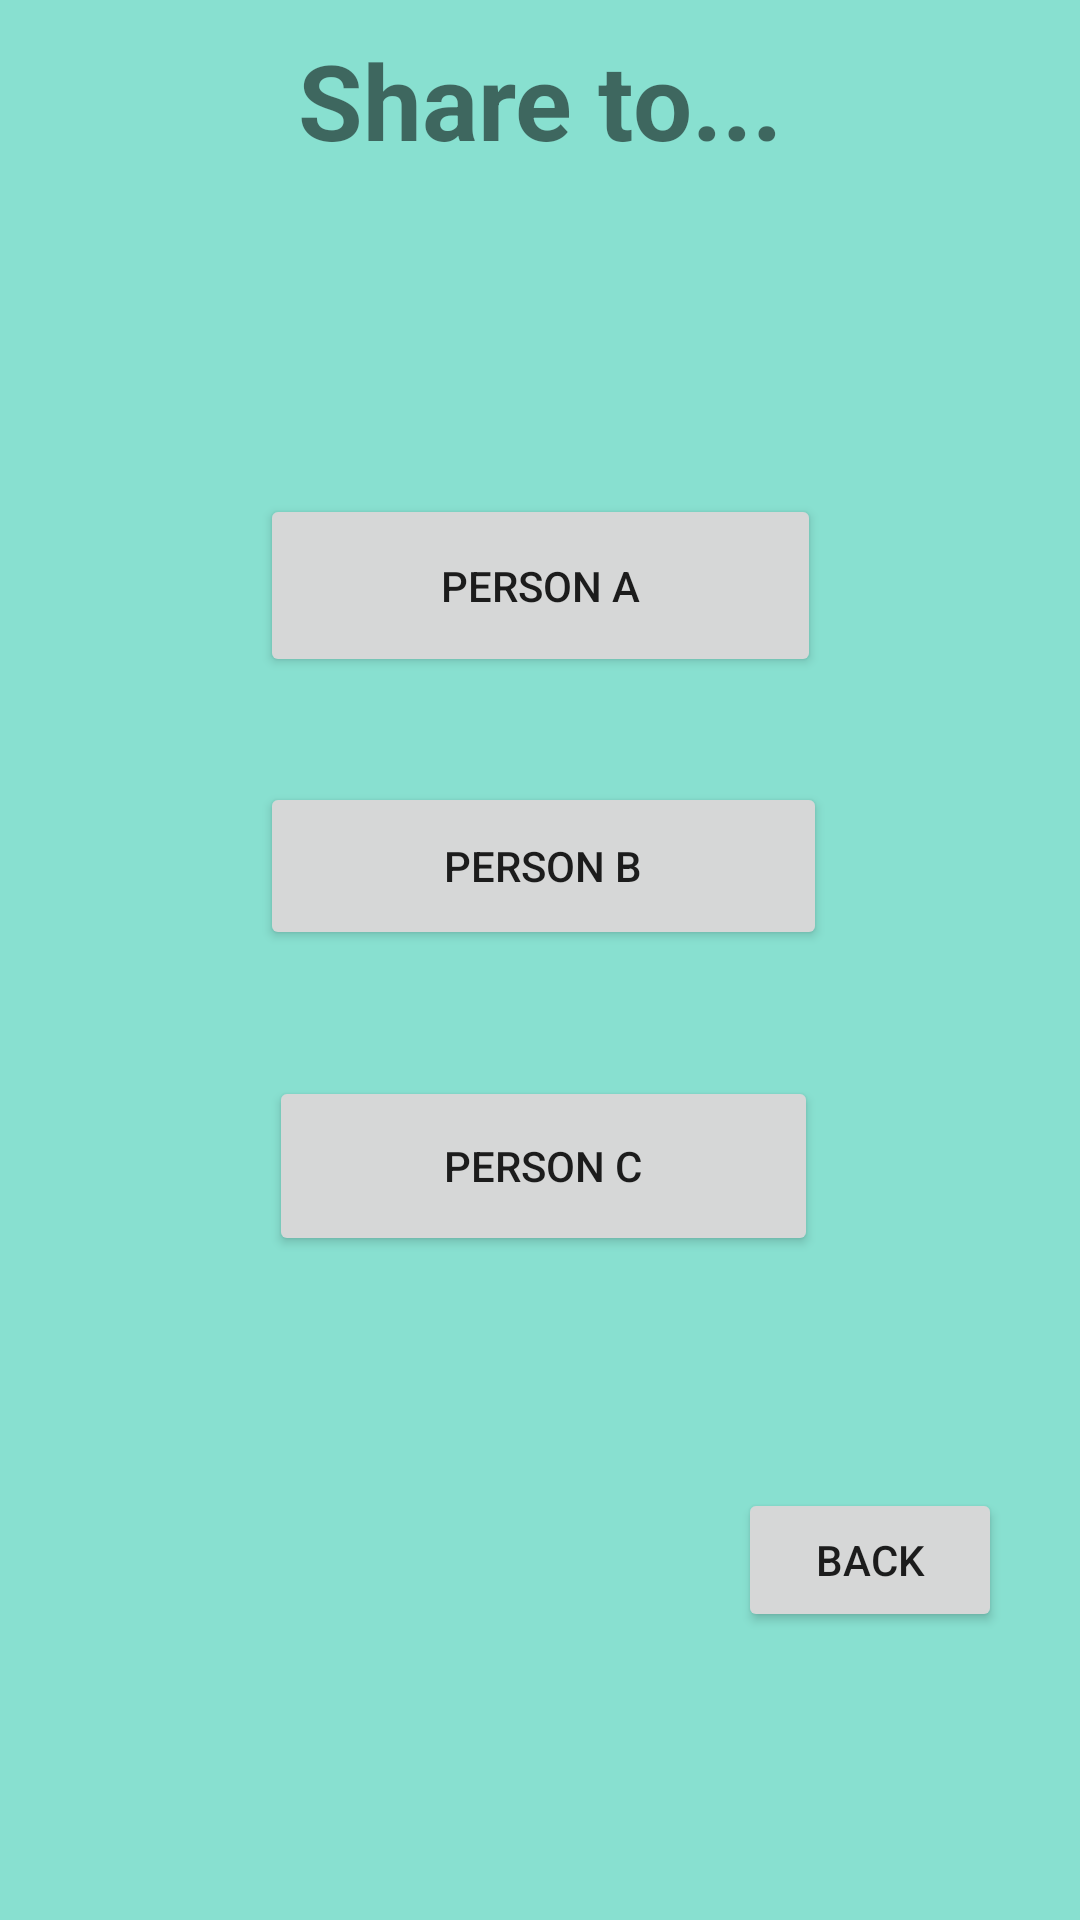

Layout XML and referenced resources for this Android screen:
<!-- AndroidManifest.xml: application theme Theme.Group_10 -->
<!-- res/layout/share_profile.xml -->
<?xml version="1.0" encoding="utf-8"?>
<androidx.constraintlayout.widget.ConstraintLayout xmlns:android="http://schemas.android.com/apk/res/android"
    xmlns:tools="http://schemas.android.com/tools"
    android:layout_width="match_parent"
    android:layout_height="match_parent"
    xmlns:app="http://schemas.android.com/apk/res-auto"
    android:background="@color/greenbg"
    >

    <TextView
        android:id="@+id/announcement_text"
        android:layout_width="wrap_content"
        android:layout_height="wrap_content"
        android:layout_margin="10dp"
        android:layout_marginStart="159dp"
        android:layout_marginTop="16dp"
        android:layout_marginEnd="309dp"
        android:text="Share to..."
        android:textAlignment="textStart"
        android:textSize="35sp"
        android:textStyle="bold"
        app:layout_constraintEnd_toEndOf="parent"
        app:layout_constraintStart_toStartOf="parent"
        app:layout_constraintTop_toTopOf="parent" />

    <Button
        android:id="@+id/button"
        android:layout_width="187dp"
        android:layout_height="61dp"
        android:layout_marginStart="112dp"
        android:layout_marginTop="108dp"
        android:layout_marginEnd="112dp"
        android:text="Person A"
        app:layout_constraintEnd_toEndOf="parent"
        app:layout_constraintStart_toStartOf="parent"
        app:layout_constraintTop_toBottomOf="@+id/announcement_text" />

    <Button
        android:id="@+id/button2"
        android:layout_width="189dp"
        android:layout_height="56dp"
        android:layout_marginStart="112dp"
        android:layout_marginTop="35dp"
        android:layout_marginEnd="110dp"
        android:text="Person B"
        app:layout_constraintEnd_toEndOf="parent"
        app:layout_constraintStart_toStartOf="parent"
        app:layout_constraintTop_toBottomOf="@+id/button" />

    <Button
        android:id="@+id/button3"
        android:layout_width="183dp"
        android:layout_height="60dp"
        android:layout_marginStart="115dp"
        android:layout_marginTop="42dp"
        android:layout_marginEnd="113dp"
        android:text="Person C"
        app:layout_constraintEnd_toEndOf="parent"
        app:layout_constraintStart_toStartOf="parent"
        app:layout_constraintTop_toBottomOf="@+id/button2" />

    <Button
        android:id="@+id/back_profile"
        android:layout_width="wrap_content"
        android:layout_height="wrap_content"
        android:layout_marginEnd="26dp"
        android:layout_marginBottom="96dp"
        android:text="BACK"
        app:layout_constraintBottom_toBottomOf="parent"
        app:layout_constraintEnd_toEndOf="parent" />

</androidx.constraintlayout.widget.ConstraintLayout>
<!-- resources referenced by this layout -->
<resources>
  <color name="greenbg">#88e0d0</color>
  <style name="Theme.Group_10" parent="Theme.MaterialComponents.DayNight.DarkActionBar">
          
          <item name="colorPrimary">@color/purple_500</item>
          <item name="colorPrimaryVariant">@color/purple_700</item>
          <item name="colorOnPrimary">@color/white</item>
          
          <item name="colorSecondary">@color/teal_200</item>
          <item name="colorSecondaryVariant">@color/teal_700</item>
          <item name="colorOnSecondary">@color/black</item>
          
          <item name="android:statusBarColor" tools:targetApi="l">?attr/colorPrimaryVariant</item>
          
      </style>
  <color name="purple_500">#FF6200EE</color>
  <color name="purple_700">#FF3700B3</color>
  <color name="white">#FFFFFFFF</color>
  <color name="teal_200">#FF03DAC5</color>
  <color name="teal_700">#FF018786</color>
  <color name="black">#FF000000</color>
</resources>
